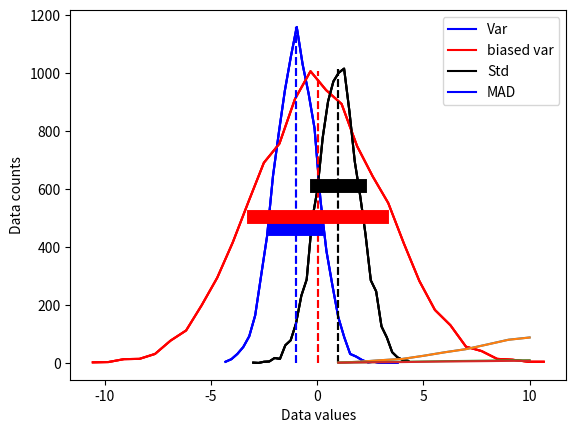
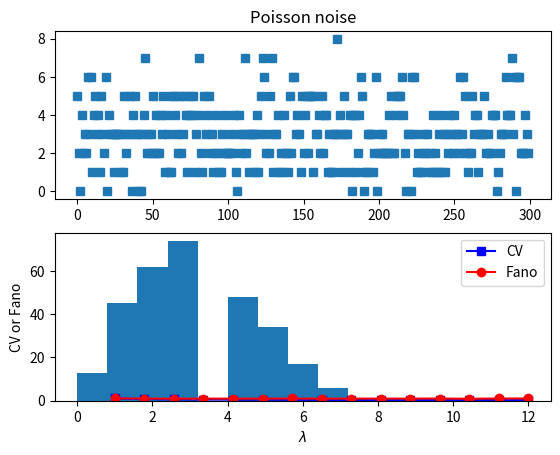

These figures' Python source, in order:
# -*- coding: utf-8 -*-
# Auto-generated from 'stats_descriptives_dispersion.ipynb' on 2025-08-08T15:22:56
# Source: code cells extracted; markdown preserved as comments.

# %% [markdown]
# # COURSE: Master statistics and machine learning: Intuition, Math, code
# ##### COURSE URL: udemy.com/course/statsml_x/?couponCode=202304 
# ## SECTION: Descriptive statistics
# ### VIDEO: Computing dispersion
# [redacted]

# In [ ]
# import libraries
import matplotlib.pyplot as plt
import numpy as np

# In [ ]
## create some data distributions

# the distributions
N = 10001   # number of data points
nbins = 30  # number of histogram bins

d1 = np.random.randn(N) - 1
d2 = 3*np.random.randn(N)
d3 = np.random.randn(N) + 1

# need their histograms
y1,x1 = np.histogram(d1,nbins)
x1 = (x1[1:]+x1[:-1])/2

y2,x2 = np.histogram(d2,nbins)
x2 = (x2[1:]+x2[:-1])/2

y3,x3 = np.histogram(d3,nbins)
x3 = (x3[1:]+x3[:-1])/2


# plot them
plt.plot(x1,y1,'b')
plt.plot(x2,y2,'r')
plt.plot(x3,y3,'k')

plt.xlabel('Data values')
plt.ylabel('Data counts')
plt.show()

# In [ ]
# side note:

meanval = 10.2
stdval  = 7.5
numsamp = 123

# this
np.random.normal(meanval,stdval,numsamp)

# is equivalent to
np.random.randn(numsamp)*stdval + meanval

# In [ ]
## overlay the mean

# compute the means
mean_d1 = sum(d1) / len(d1)
mean_d2 = np.mean(d2)
mean_d3 = np.mean(d3)

# plot them
plt.plot(x1,y1,'b', x2,y2,'r', x3,y3,'k')
plt.plot([mean_d1,mean_d1],[0,max(y1)],'b--')
plt.plot([mean_d2,mean_d2],[0,max(y2)],'r--')
plt.plot([mean_d3,mean_d3],[0,max(y3)],'k--')

plt.xlabel('Data values')
plt.ylabel('Data counts')
plt.show()

# In [ ]
## now for the standard deviation

# initialize
stds = np.zeros(3)

# compute standard deviations
stds[0] = np.std(d1,ddof=1)
stds[1] = np.std(d2,ddof=1)
stds[2] = np.std(d3,ddof=1)


# same plot as earlier
plt.plot(x1,y1,'b', x2,y2,'r', x3,y3,'k')
plt.plot([mean_d1,mean_d1],[0,max(y1)],'b--', [mean_d2,mean_d2],[0,max(y2)],'r--',[mean_d3,mean_d3],[0,max(y3)],'k--')

# now add stds
plt.plot([mean_d1-stds[0],mean_d1+stds[0]],[.4*max(y1),.4*max(y1)],'b',linewidth=10)
plt.plot([mean_d2-stds[1],mean_d2+stds[1]],[.5*max(y2),.5*max(y2)],'r',linewidth=10)
plt.plot([mean_d3-stds[2],mean_d3+stds[2]],[.6*max(y3),.6*max(y3)],'k',linewidth=10)

plt.xlabel('Data values')
plt.ylabel('Data counts')
plt.show()

# In [ ]
## different variance measures

variances = np.arange(1,11)
N = 300

varmeasures = np.zeros((4,len(variances)))

for i in range(len(variances)):
    
    # create data and mean-center
    data = np.random.randn(N) * variances[i]
    datacent = data - np.mean(data)
    
    # variance
    varmeasures[0,i] = sum(datacent**2) / (N-1)
    
    # "biased" variance
    varmeasures[1,i] = sum(datacent**2) / N
    
    # standard deviation
    varmeasures[2,i] = np.sqrt( sum(datacent**2) / (N-1) )
    
    # MAD (mean absolute difference)
    varmeasures[3,i] = sum(abs(datacent)) / (N-1)
    

# show them!
plt.plot(variances,varmeasures.T)
plt.legend(('Var','biased var','Std','MAD'))
plt.show()

# In [ ]
## Fano factor and coefficient of variation (CV)

# need positive-valued data (why?)
data = np.random.poisson(3,300)  # "Poisson noise"

fig,ax = plt.subplots(2,1)
ax[0].plot(data,'s')
ax[0].set_title('Poisson noise')

ax[1].hist(data)
plt.show()

# In [ ]
## compute fano factor and CV for a range of lambda parameters

# list of parameters
lambdas = np.linspace(1,12,15)

# initialize output vectors
fano = np.zeros(len(lambdas))
cv   = np.zeros(len(lambdas))

for li in range(len(lambdas)):
    
    # generate new data
    data = np.random.poisson(lambdas[li],1000)
    
    # compute the metrics
    cv[li]   = np.std(data) / np.mean(data) # need ddof=1 here?
    fano[li] = np.var(data) / np.mean(data)


# and plot
plt.plot(lambdas,cv,'bs-')
plt.plot(lambdas,fano,'ro-')
plt.legend(('CV','Fano'))
plt.xlabel('$\lambda$')
plt.ylabel('CV or Fano')
plt.show()

